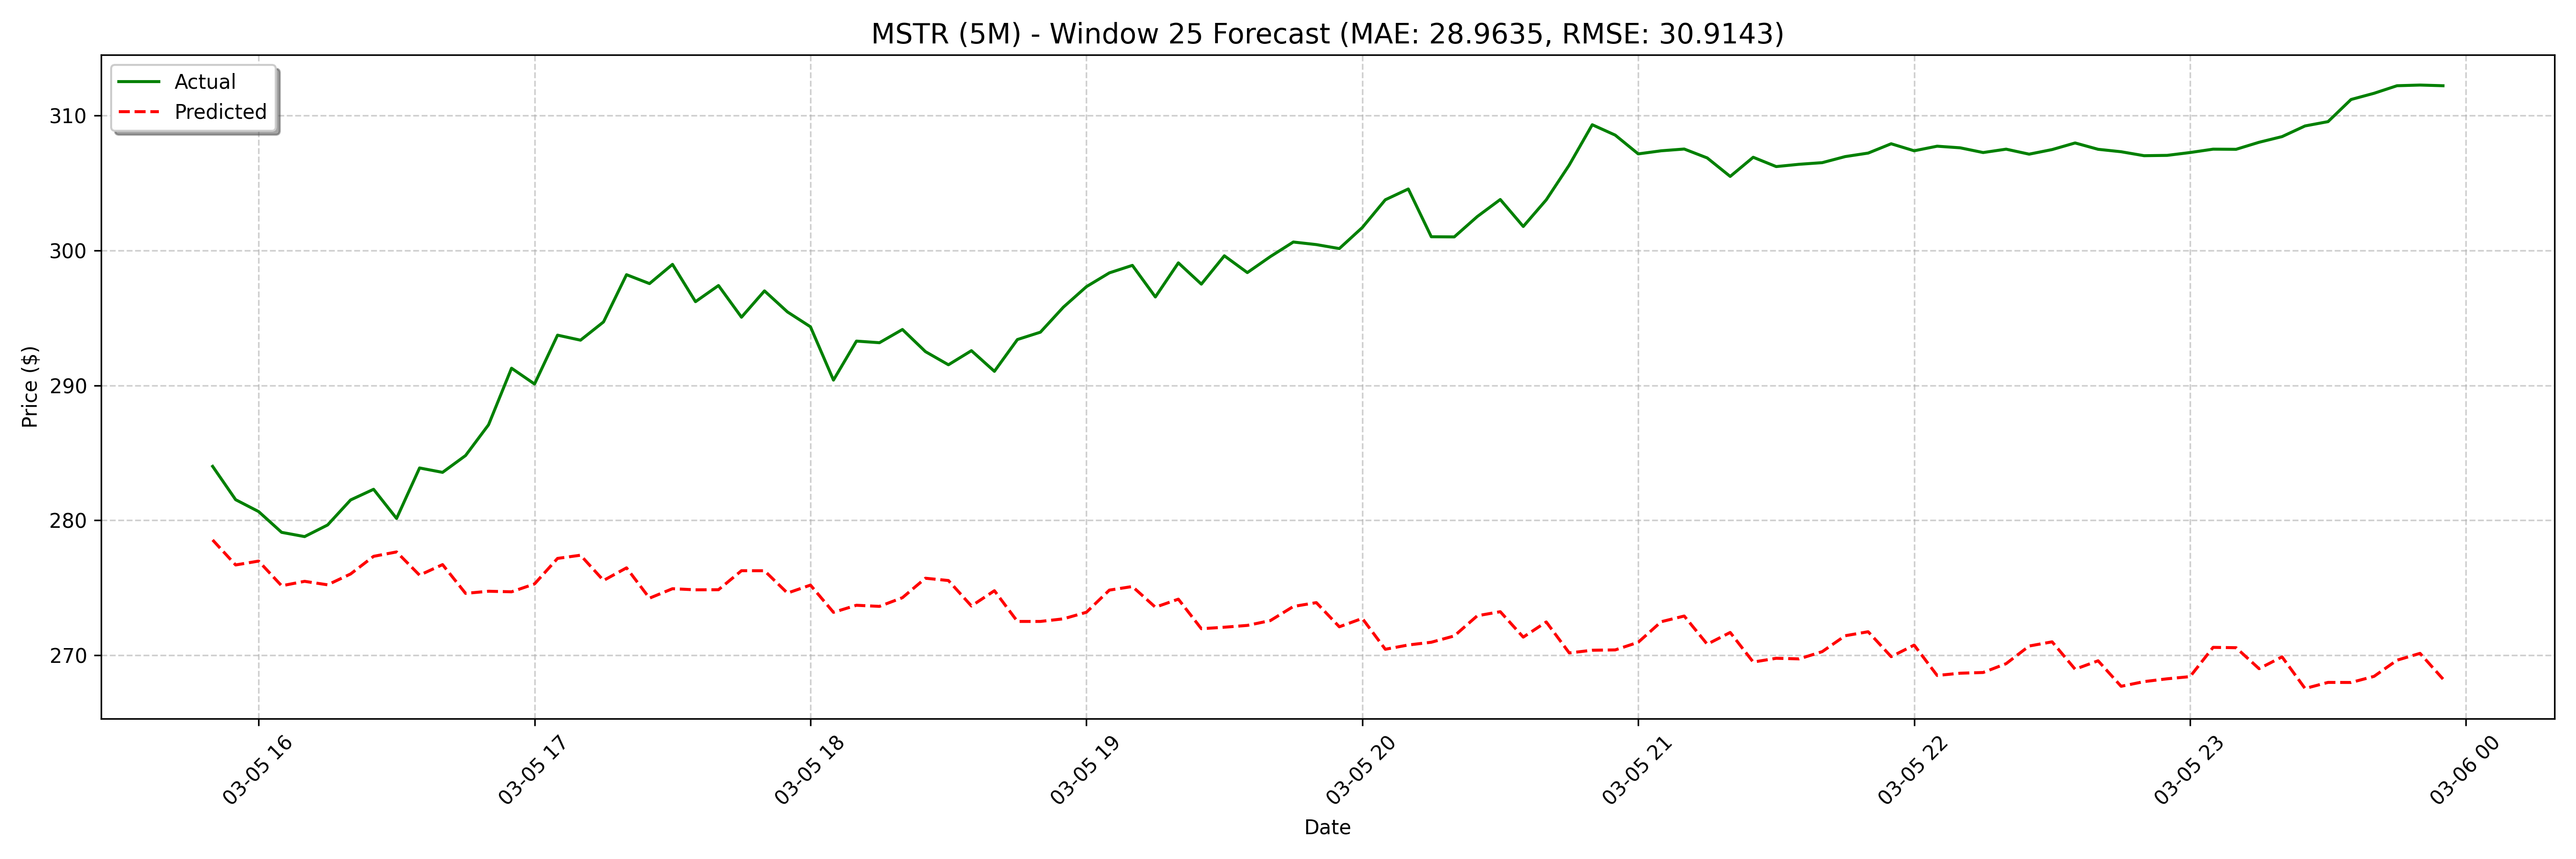

Values plotted in this chart, from the file beside it:
date, actual, forecast
2025-03-05 15:50:00, 284.0, 278.5
2025-03-05 15:55:00, 281.5, 276.7
2025-03-05 16:00:00, 280.6, 277
2025-03-05 16:05:00, 279.1, 275.2
2025-03-05 16:10:00, 278.8, 275.5
2025-03-05 16:15:00, 279.7, 275.2
2025-03-05 16:20:00, 281.5, 276
2025-03-05 16:25:00, 282.3, 277.3
2025-03-05 16:30:00, 280.1, 277.7
2025-03-05 16:35:00, 283.9, 275.9
2025-03-05 16:40:00, 283.6, 276.7
2025-03-05 16:45:00, 284.8, 274.6
2025-03-05 16:50:00, 287.1, 274.7
2025-03-05 16:55:00, 291.3, 274.7
2025-03-05 17:00:00, 290.1, 275.3
2025-03-05 17:05:00, 293.7, 277.2
2025-03-05 17:10:00, 293.3, 277.4
2025-03-05 17:15:00, 294.7, 275.5
2025-03-05 17:20:00, 298.2, 276.5
2025-03-05 17:25:00, 297.5, 274.2
2025-03-05 17:30:00, 299, 274.9
2025-03-05 17:35:00, 296.2, 274.9
2025-03-05 17:40:00, 297.4, 274.9
2025-03-05 17:45:00, 295, 276.3
2025-03-05 17:50:00, 297.0, 276.3
2025-03-05 17:55:00, 295.4, 274.6
2025-03-05 18:00:00, 294.3, 275.2
2025-03-05 18:05:00, 290.4, 273.2
2025-03-05 18:10:00, 293.3, 273.7
2025-03-05 18:15:00, 293.2, 273.6
2025-03-05 18:20:00, 294.1, 274.3
2025-03-05 18:25:00, 292.5, 275.7
2025-03-05 18:30:00, 291.5, 275.5
2025-03-05 18:35:00, 292.6, 273.7
2025-03-05 18:40:00, 291, 274.8
2025-03-05 18:45:00, 293.4, 272.5
2025-03-05 18:50:00, 293.9, 272.5
2025-03-05 18:55:00, 295.8, 272.7
2025-03-05 19:00:00, 297.3, 273.2
2025-03-05 19:05:00, 298.3, 274.8
2025-03-05 19:10:00, 298.9, 275.1
2025-03-05 19:15:00, 296.5, 273.6
2025-03-05 19:20:00, 299.1, 274.2
2025-03-05 19:25:00, 297.5, 272
2025-03-05 19:30:00, 299.6, 272.1
2025-03-05 19:35:00, 298.4, 272.2
2025-03-05 19:40:00, 299.5, 272.6
2025-03-05 19:45:00, 300.6, 273.6
2025-03-05 19:50:00, 300.4, 273.9
2025-03-05 19:55:00, 300.1, 272.1
2025-03-05 20:00:00, 301.7, 272.7
2025-03-05 20:05:00, 303.8, 270.4
2025-03-05 20:10:00, 304.5, 270.8
2025-03-05 20:15:00, 301, 271
2025-03-05 20:20:00, 301.0, 271.4
2025-03-05 20:25:00, 302.5, 272.9
2025-03-05 20:30:00, 303.8, 273.2
2025-03-05 20:35:00, 301.8, 271.3
2025-03-05 20:40:00, 303.7, 272.5
2025-03-05 20:45:00, 306.3, 270.2
... 68 more rows
